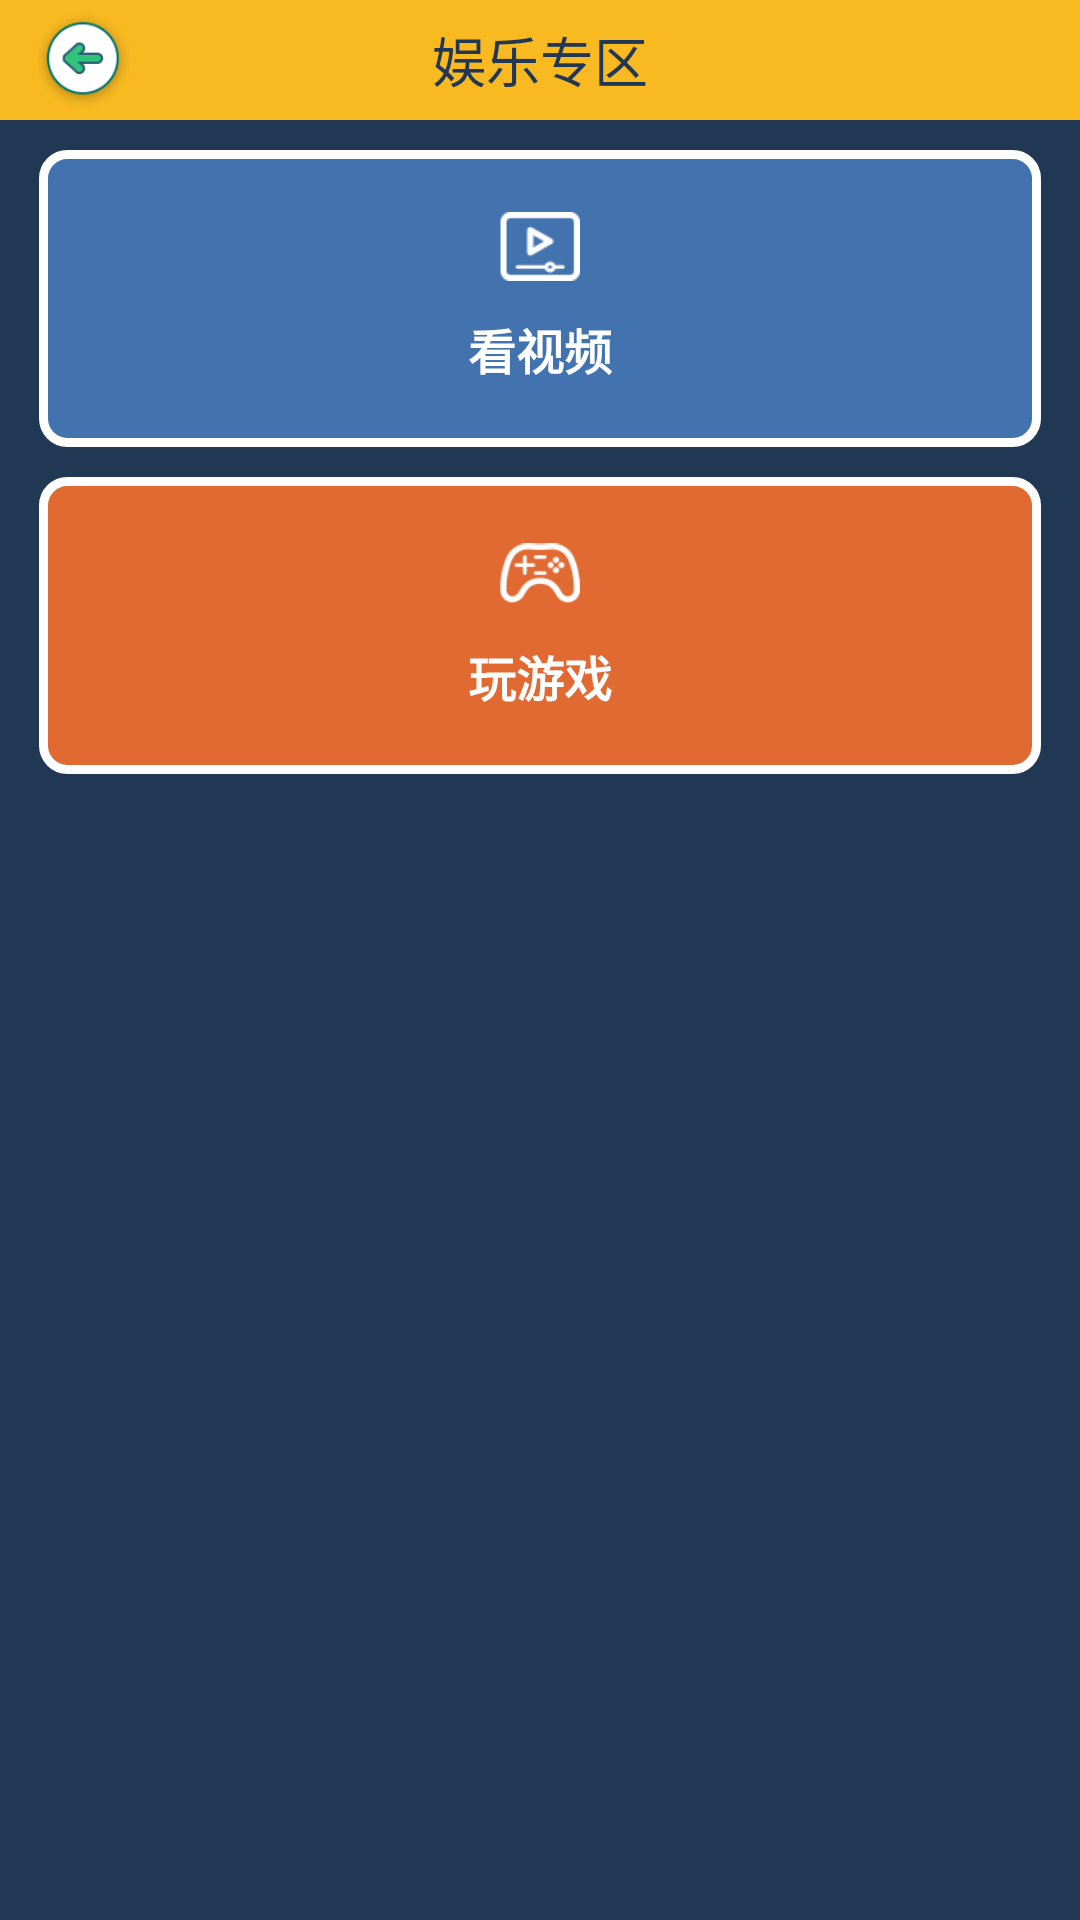

Android layout source for this screen:
<!-- AndroidManifest.xml: activity theme HomeTheme -->
<!-- res/layout/activity_fun.xml -->
<?xml version="1.0" encoding="utf-8"?>
<LinearLayout
    xmlns:android="http://schemas.android.com/apk/res/android"
    android:layout_width="match_parent"
    android:layout_height="match_parent"
    android:background="@color/fun_area_bg"
    android:orientation="vertical">

    <FrameLayout
        android:layout_width="match_parent"
        android:layout_height="40dp"
        android:background="@color/main_orange">

        <ImageView
            android:id="@+id/back"
            android:layout_width="32dp"
            android:layout_height="32dp"
            android:layout_gravity="left|center"
            android:layout_marginLeft="12dp"
            android:src="@drawable/ic_back"/>

        <TextView
            style="@style/title"
            android:layout_gravity="center"
            android:gravity="center"
            android:text="娱乐专区"/>
    </FrameLayout>

    <LinearLayout
        android:layout_width="match_parent"
        android:layout_height="wrap_content"
        android:layout_marginLeft="@dimen/common_page_margin"
        android:layout_marginRight="@dimen/common_page_margin"
        android:layout_marginTop="10dp"
        android:orientation="vertical">

        <LinearLayout
            android:clickable="true"
            android:id="@+id/watch_video"
            android:layout_width="match_parent"
            android:layout_height="99dp"
            android:background="@drawable/btn_fun_video_bg"
            android:gravity="center"
            android:orientation="vertical">
            <ImageView
                android:src="@drawable/ic_moive_view"
                android:layout_width="27dp"
                android:layout_height="23dp"/>
            <TextView
                android:layout_marginTop="11dp"
                style="@style/fun_title"
                android:text="看视频"/>
        </LinearLayout>

        <LinearLayout
            android:layout_marginTop="10dp"
            android:clickable="true"
            android:id="@+id/play_game"
            android:layout_width="match_parent"
            android:layout_height="99dp"
            android:background="@drawable/btn_fun_play_bg"
            android:gravity="center"
            android:orientation="vertical">
            <ImageView
                android:src="@drawable/ic_game_play"
                android:layout_width="27dp"
                android:layout_height="23dp"/>
            <TextView
                android:layout_marginTop="11dp"
                style="@style/fun_title"
                android:text="玩游戏"/>
        </LinearLayout>

    </LinearLayout>

</LinearLayout>
<!-- resources referenced by this layout -->
<resources>
  <color name="fun_area_bg">#213855</color>
  <color name="main_orange">#F8b921</color>
  <dimen name="common_page_margin">13dp</dimen>
  <!-- drawable btn_fun_play_bg (drawable) -->
  <?xml version="1.0" encoding="utf-8"?>
  <selector xmlns:android="http://schemas.android.com/apk/res/android">
      <item android:state_pressed="true" android:drawable="@drawable/fun_play_selector_bg_press"/>
  	<item android:drawable="@drawable/fun_play_selector_bg"/>
  </selector>
  <!-- drawable btn_fun_video_bg (drawable) -->
  <?xml version="1.0" encoding="utf-8"?>
  <selector xmlns:android="http://schemas.android.com/apk/res/android">
      <item android:state_pressed="true" android:drawable="@drawable/fun_video_selector_bg_press"/>
  	<item android:drawable="@drawable/fun_video_selector_bg"/>
  </selector>
  <!-- drawable ic_back: png bitmap (drawable-xhdpi, 7148 bytes) -->
  <!-- drawable ic_game_play: png bitmap (drawable-xhdpi, 4351 bytes) -->
  <!-- drawable ic_moive_view: png bitmap (drawable-xhdpi, 3529 bytes) -->
  <style name="fun_title">
          <item name="android:textStyle">bold</item>
          <item name="android:textSize">16dp</item>
          <item name="android:textColor">#ffffff</item>
          <item name="android:layout_width">wrap_content</item>
          <item name="android:layout_height">wrap_content</item>
      </style>
  <style name="title">
          <item name="android:textStyle">normal</item>
          <item name="android:textSize">18dp</item>
          <item name="android:textColor">#213855</item>
          <item name="android:layout_width">wrap_content</item>
          <item name="android:layout_height">wrap_content</item>
      </style>
  <style name="HomeTheme" parent="AppTheme">
          <item name="colorPrimaryDark">@color/main_orange</item>
          <item name="android:windowIsTranslucent">true</item>
      </style>
  <!-- drawable fun_play_selector_bg_press (drawable) -->
  <?xml version="1.0" encoding="utf-8"?>
  <shape xmlns:android="http://schemas.android.com/apk/res/android"
         android:shape="rectangle">
      <solid android:color="#90e16932"/>
      <stroke
          android:width="3dp"
          android:color="#90ffffff"/>
      <corners android:radius="8dip"/>
  </shape>
  <!-- drawable fun_play_selector_bg (drawable) -->
  <?xml version="1.0" encoding="utf-8"?>
  <shape xmlns:android="http://schemas.android.com/apk/res/android"
         android:shape="rectangle">
      <solid android:color="#e16932"/>
      <stroke
          android:width="3dp"
          android:color="#ffffff"/>
      <corners android:radius="8dip"/>
  </shape>
  <!-- drawable fun_video_selector_bg_press (drawable) -->
  <?xml version="1.0" encoding="utf-8"?>
  <shape xmlns:android="http://schemas.android.com/apk/res/android"
         android:shape="rectangle">
      <solid android:color="#904373AF"/>
      <stroke
          android:width="3dp"
          android:color="#90ffffff"/>
      <corners android:radius="8dip"/>
  </shape>
  <!-- drawable fun_video_selector_bg (drawable) -->
  <?xml version="1.0" encoding="utf-8"?>
  <shape xmlns:android="http://schemas.android.com/apk/res/android"
         android:shape="rectangle">
      <solid android:color="#4373AF"/>
      <stroke
          android:width="3dp"
          android:color="#ffffff"/>
      <corners android:radius="8dip"/>
  </shape>
  <style name="AppTheme" parent="Theme.AppCompat.Light.NoActionBar">
          
          <item name="colorPrimary">@color/colorPrimary</item>
          <item name="colorPrimaryDark">@color/colorPrimaryDark</item>
          <item name="colorAccent">@color/colorAccent</item>
      </style>
  <color name="colorPrimary">#3F51B5</color>
  <color name="colorPrimaryDark">#303F9F</color>
  <color name="colorAccent">#FF4081</color>
</resources>
